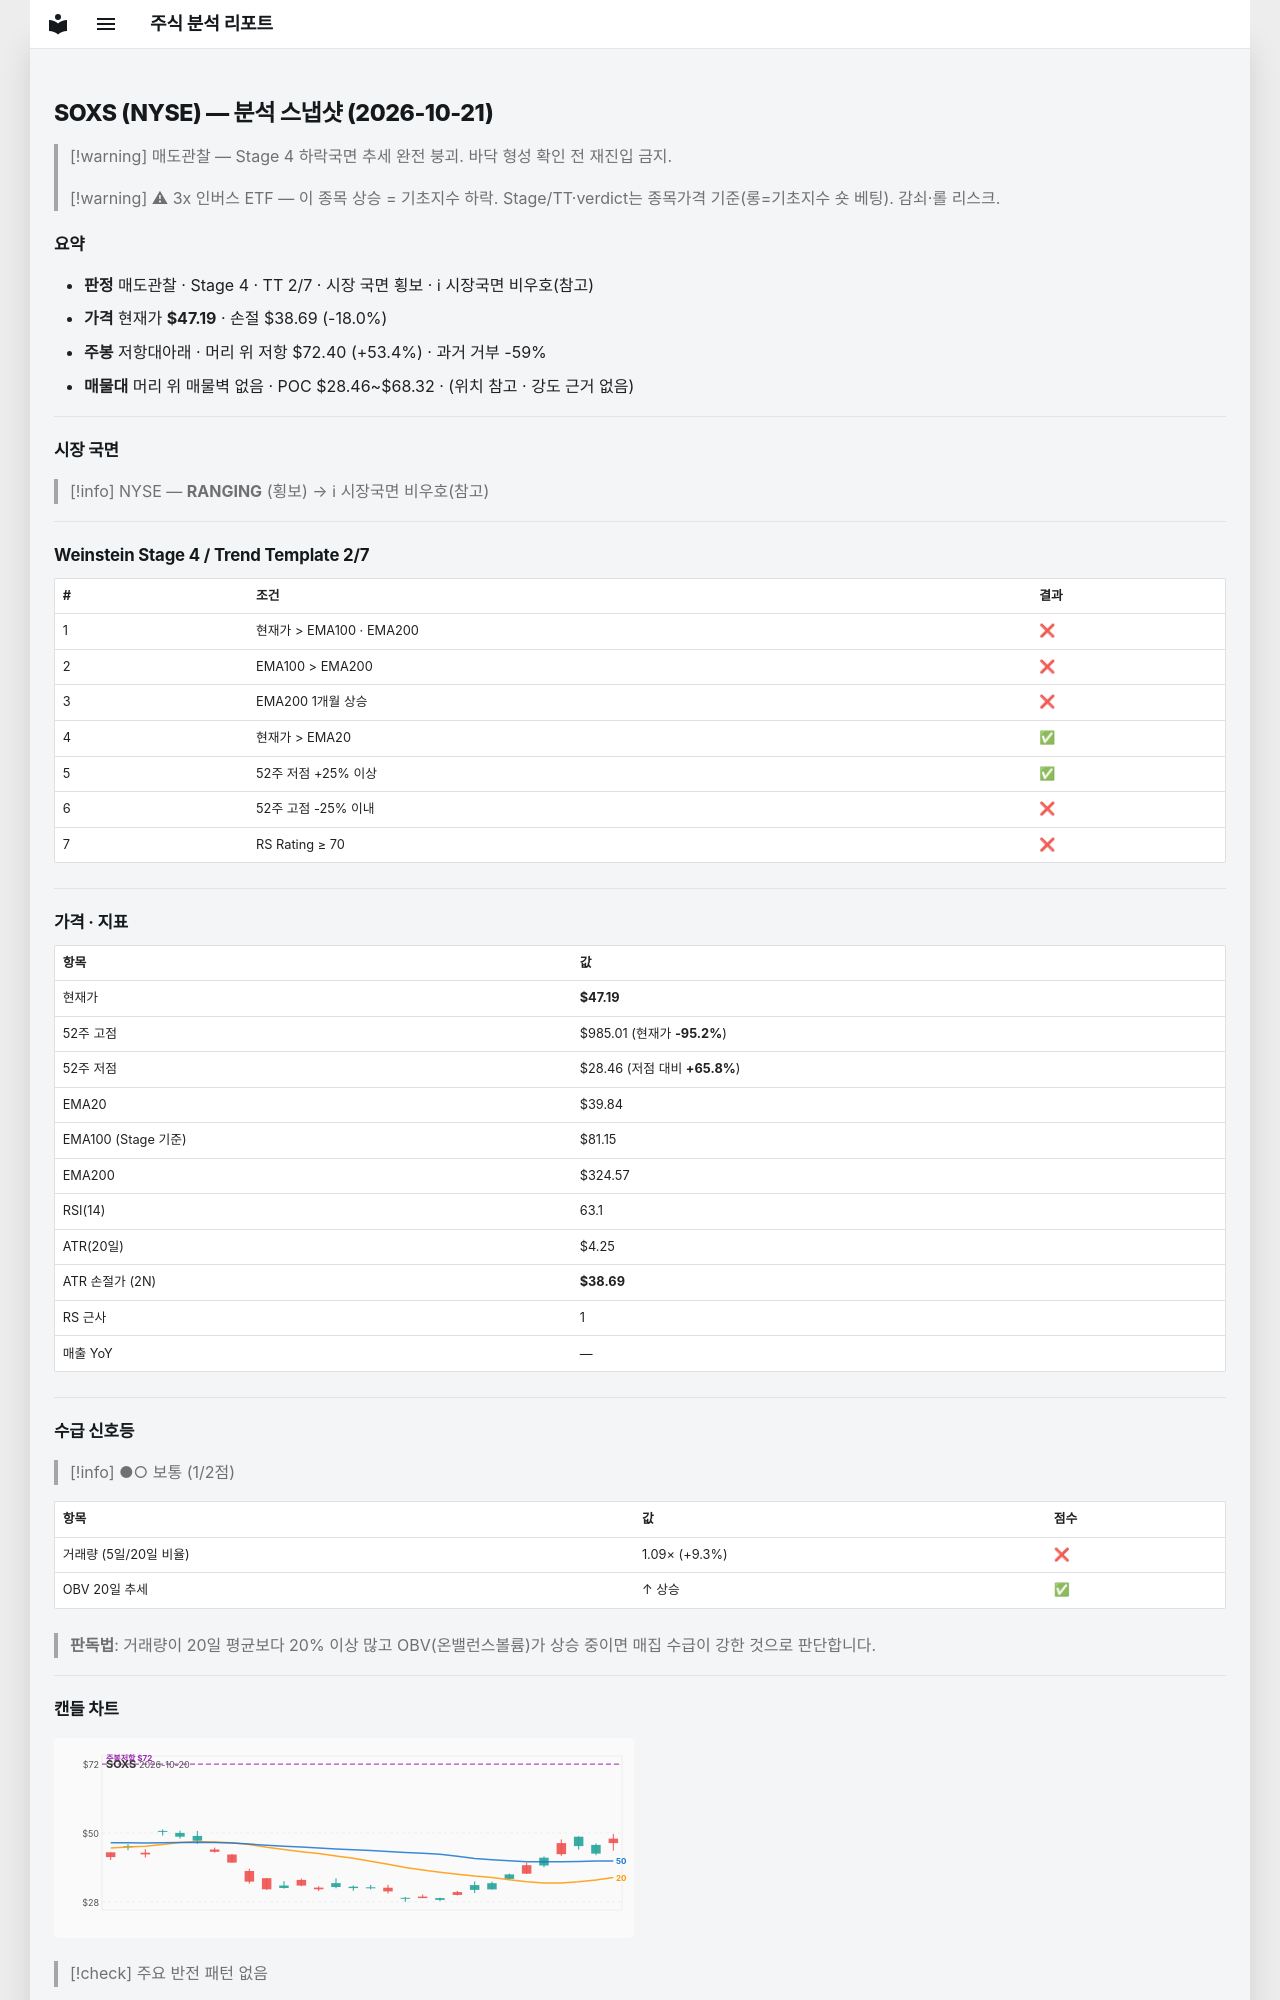

repository: soloandco/stock-reports · page: snapshots/SOXS-2026-10-21/index.html · generator: mkdocs

---
type: analysis-snapshot
title: SOXS 분석 스냅샷
ticker: SOXS
market: NYSE
created: 2026-10-21
updated: 2026-10-21
bar-date: 2026-10-20
verdict: 매도관찰
real-rr: 2.97
sma50-gap-pct: 18.5
weekly-position: 저항대아래
weekly-overhead-price: 72.40
weekly-overhead-pct: 53.4
stage: 4
trend-template-score: 2
tt-max: 7
ma-set: ema-20-100-200
price: 47.189998626708984
stop-price: 38.693870807123226
market-regime: RANGING
supply-demand-score: 1/2
supply-demand-label: 보통
status: tracking
tags:
  - stock-agent
  - watchlist
  - SOXS
  - analysis
related:
  - "[[analysis-template]]"
---

# SOXS (NYSE) — 분석 스냅샷 (2026-10-21)

> [!warning] 매도관찰 — Stage 4 하락국면
> 추세 완전 붕괴. 바닥 형성 확인 전 재진입 금지.

> [!warning] ⚠ 3x 인버스 ETF — 이 종목 상승 = 기초지수 하락. Stage/TT·verdict는 종목가격 기준(롱=기초지수 숏 베팅). 감쇠·롤 리스크.

## 요약

- **판정** 매도관찰 · Stage 4 · TT 2/7 · 시장 국면 횡보 · ℹ 시장국면 비우호(참고)
- **가격** 현재가 **$47.19** · 손절 $38.69 (-18.0%)
- **주봉** 저항대아래 · 머리 위 저항 $72.40 (+53.4%) · 과거 거부 -59%
- **매물대** 머리 위 매물벽 없음 · POC $28.46~$68.32 · (위치 참고 · 강도 근거 없음)

---

## 시장 국면

> [!info] NYSE — **RANGING** (횡보) → ℹ 시장국면 비우호(참고)

---

## Weinstein Stage 4 / Trend Template 2/7

| # | 조건 | 결과 |
|---|------|------|
| 1 | 현재가 > EMA100 · EMA200 | ❌ |
| 2 | EMA100 > EMA200 | ❌ |
| 3 | EMA200 1개월 상승 | ❌ |
| 4 | 현재가 > EMA20 | ✅ |
| 5 | 52주 저점 +25% 이상 | ✅ |
| 6 | 52주 고점 -25% 이내 | ❌ |
| 7 | RS Rating ≥ 70 | ❌ |

---

## 가격 · 지표

| 항목 | 값 |
|------|---|
| 현재가 | **$47.19** |
| 52주 고점 | $985.01 (현재가 **-95.2%**) |
| 52주 저점 | $28.46 (저점 대비 **+65.8%**) |
| EMA20 | $39.84 |
| EMA100 (Stage 기준) | $81.15 |
| EMA200 | $324.57 |
| RSI(14) | 63.1 |
| ATR(20일) | $4.25 |
| ATR 손절가 (2N) | **$38.69** |
| RS 근사 | 1 |
| 매출 YoY | — |

---
## 수급 신호등

> [!info] ●○ 보통 (1/2점)

| 항목 | 값 | 점수 |
|------|------|------|
| 거래량 (5일/20일 비율) | 1.09× (+9.3%) | ❌ |
| OBV 20일 추세 | ↑ 상승 | ✅ |

> **판독법**: 거래량이 20일 평균보다 20% 이상 많고 OBV(온밸런스볼륨)가 상승 중이면 매집 수급이 강한 것으로 판단합니다.

---
